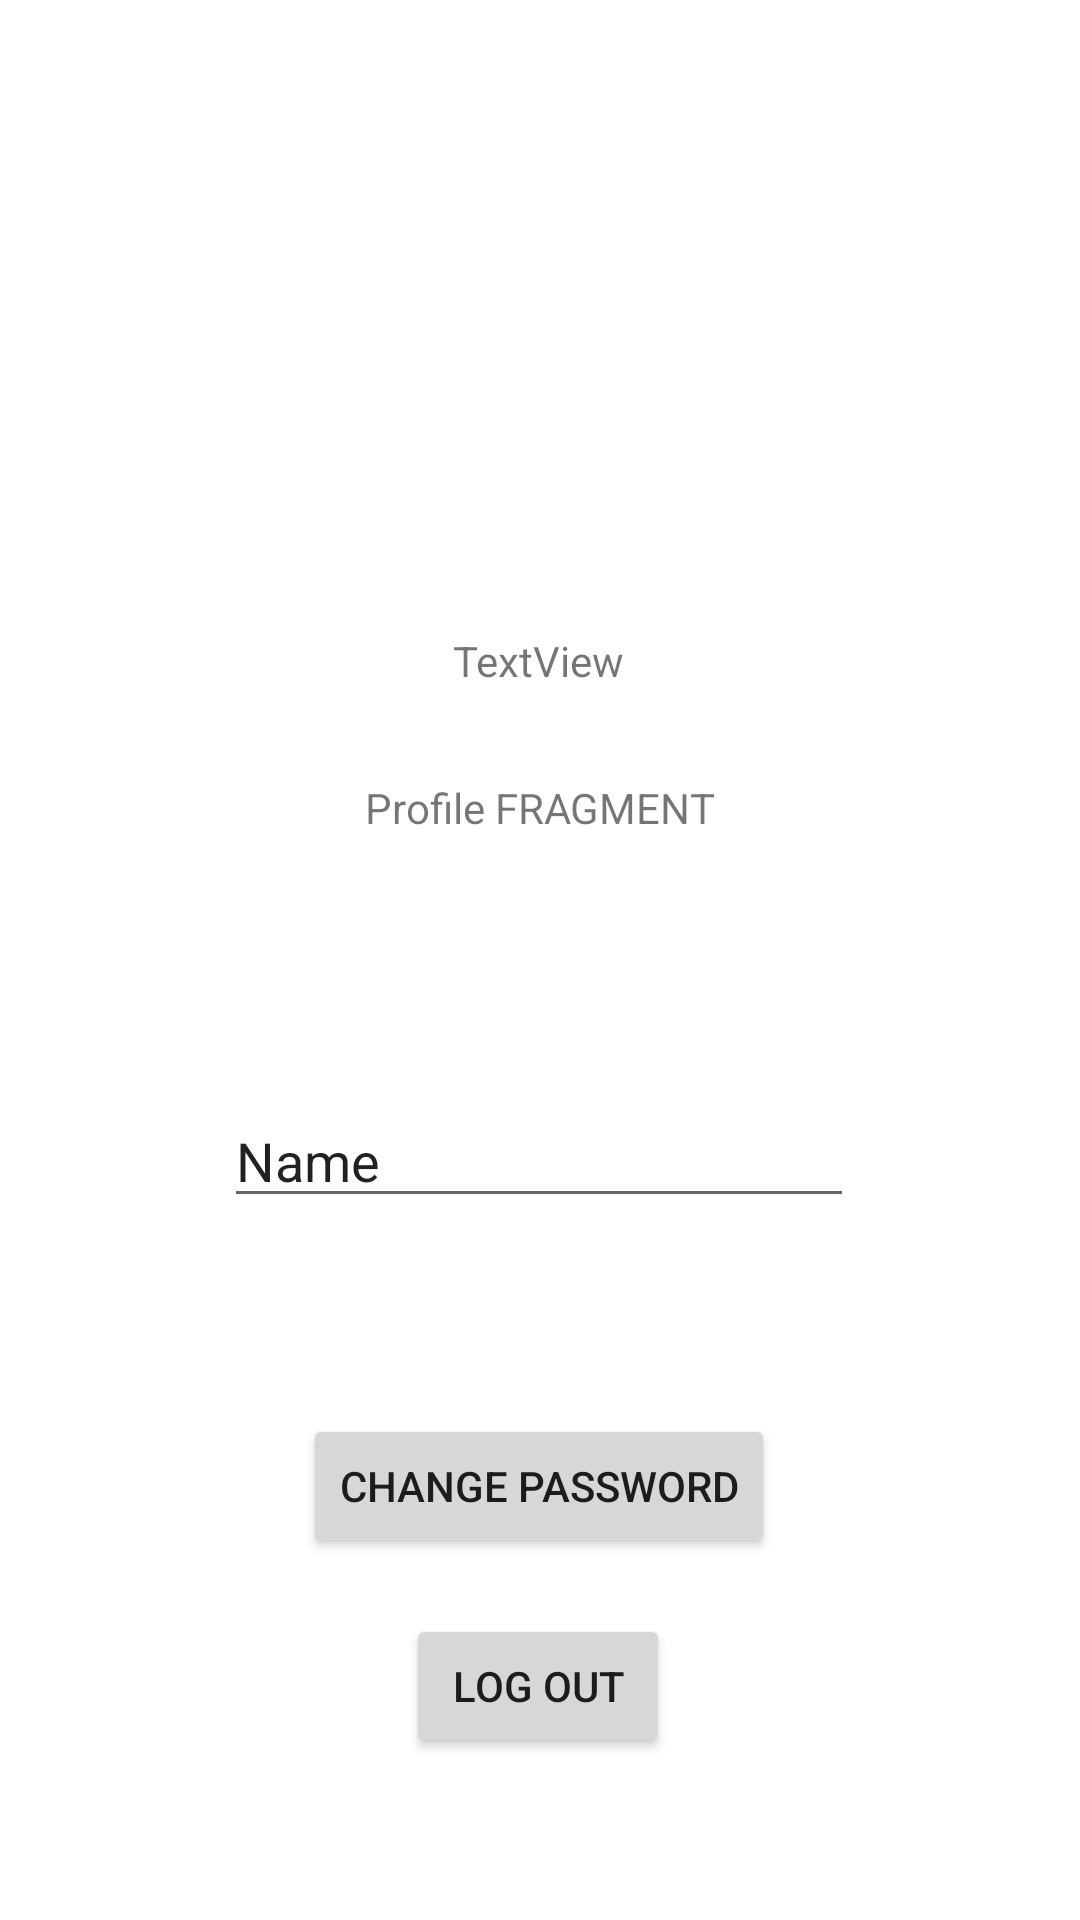

Write the Android layout XML for this screen, with the resource values it uses.
<!-- AndroidManifest.xml: application theme Theme.Rsrafprojekat1aleksa_prokic_1420rn -->
<!-- res/layout/fragment_profile.xml -->
<?xml version="1.0" encoding="utf-8"?>
<androidx.constraintlayout.widget.ConstraintLayout xmlns:android="http://schemas.android.com/apk/res/android"
    xmlns:app="http://schemas.android.com/apk/res-auto"
    xmlns:tools="http://schemas.android.com/tools"
    android:layout_width="match_parent"
    android:layout_height="match_parent"
    android:gravity="center"
    android:orientation="vertical">

    <TextView
        android:id="@+id/emailInfoTV"
        android:layout_width="wrap_content"
        android:layout_height="wrap_content"
        android:text="TextView"
        app:layout_constraintBottom_toBottomOf="parent"
        app:layout_constraintEnd_toEndOf="parent"
        app:layout_constraintHorizontal_bias="0.498"
        app:layout_constraintStart_toStartOf="parent"
        app:layout_constraintTop_toTopOf="parent"
        app:layout_constraintVertical_bias="0.339" />

    <TextView
        android:id="@+id/usernameInfoTV"
        android:layout_width="wrap_content"
        android:layout_height="wrap_content"
        android:text="Profile FRAGMENT"
        app:layout_constraintBottom_toBottomOf="parent"
        app:layout_constraintEnd_toEndOf="parent"
        app:layout_constraintStart_toStartOf="parent"
        app:layout_constraintTop_toBottomOf="@+id/emailInfoTV"
        app:layout_constraintVertical_bias="0.077" />

    <Button
        android:id="@+id/changePasswordBtn"
        android:layout_width="wrap_content"
        android:layout_height="wrap_content"
        android:text="Change password"
        app:layout_constraintBottom_toBottomOf="parent"
        app:layout_constraintEnd_toEndOf="parent"
        app:layout_constraintHorizontal_bias="0.498"
        app:layout_constraintStart_toStartOf="parent"
        app:layout_constraintTop_toTopOf="parent"
        app:layout_constraintVertical_bias="0.796" />

    <Button
        android:id="@+id/logoutBtn"
        android:layout_width="wrap_content"
        android:layout_height="wrap_content"
        android:text="Log out"
        app:layout_constraintBottom_toBottomOf="parent"
        app:layout_constraintEnd_toEndOf="parent"
        app:layout_constraintHorizontal_bias="0.498"
        app:layout_constraintStart_toStartOf="parent"
        app:layout_constraintTop_toTopOf="parent"
        app:layout_constraintVertical_bias="0.909" />

    <EditText
        android:id="@+id/passwordInfoET"
        android:layout_width="wrap_content"
        android:layout_height="wrap_content"
        android:ems="10"
        android:text="Name"
        app:layout_constraintBottom_toBottomOf="parent"
        app:layout_constraintEnd_toEndOf="parent"
        app:layout_constraintHorizontal_bias="0.497"
        app:layout_constraintStart_toStartOf="parent"
        app:layout_constraintTop_toTopOf="parent"
        app:layout_constraintVertical_bias="0.609" />

    

</androidx.constraintlayout.widget.ConstraintLayout>
<!-- resources referenced by this layout -->
<resources>
  <style name="Theme.Rsrafprojekat1aleksa_prokic_1420rn" parent="Theme.MaterialComponents.DayNight.DarkActionBar">
          
          <item name="colorPrimary">@color/action_bar_color</item>
          <item name="colorPrimaryVariant">@color/plan_item_background_color</item>
          <item name="colorOnPrimary">@color/white</item>
          
          <item name="colorSecondary">@color/teal_200</item>
          <item name="colorSecondaryVariant">@color/teal_700</item>
          <item name="colorOnSecondary">@color/black</item>
          
          <item name="android:statusBarColor">?attr/colorPrimaryVariant</item>
          
      </style>
  <color name="action_bar_color">#16d9eb</color>
  <color name="plan_item_background_color">#c5f6fa</color>
  <color name="white">#FFFFFFFF</color>
  <color name="teal_200">#FF03DAC5</color>
  <color name="teal_700">#FF018786</color>
  <color name="black">#FF000000</color>
</resources>
